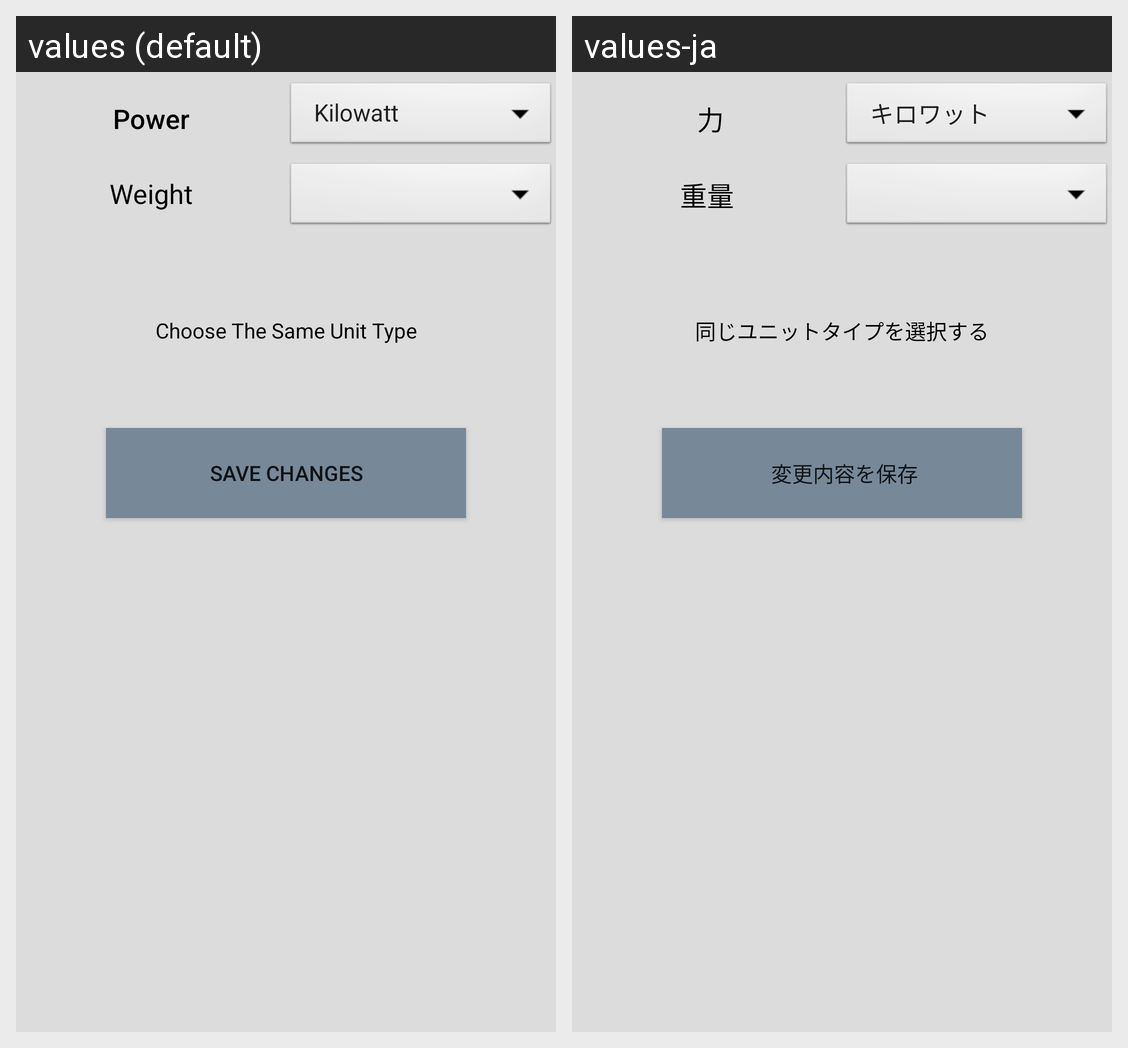

This grid shows one Android layout under two languages. Give, for every string resource on the screen, its name, the default text and each shown locale's text.
Android screen res/layout/activity_setting_page.xml rendered under 2 locales, left to right: values (default), values-ja. Device: Nexus 5 (rendered at 1080×1920; each locale shown at half size, 540×960, under a caption strip naming it); theme AppTheme.
Strings drawn on this screen, with the default value and each locale's value (text and hints the layout hard-codes, and strings that could not be matched under every locale, appear in the picture but are not listed):

power
  values: Power
  values-ja:  力

weight
  values: Weight
  values-ja: 重量

no_error
  values: Choose The Same Unit Type
  values-ja: 同じユニットタイプを選択する

save_changes
  values: Save Changes
  values-ja:  変更内容を保存
